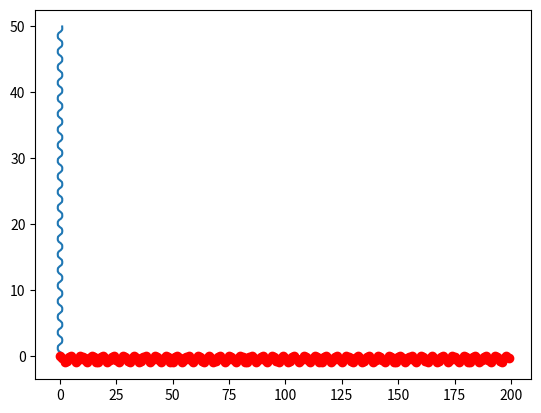

Source code (Python): (Note: this script raises an exception after producing the figure.)
import numpy as np
import matplotlib.pyplot as plt
import mpl_toolkits.mplot3d.axes3d as p3
from scipy.integrate import odeint
from matplotlib import animation

N = 200
t = np.linspace(0,50,N)

def move_func(s,t):
    x,vx,y,vy,z,vz = s
    dxdt = vx
    dvxdt = ((3*g * z)/(z**2 + x**2)) * x
    dydt = vy
    dvydt = 0
    dzdt = vz
    dvzdt = -g + ((3*g * z)/(z**2 + x**2)) * z
    
    return dxdt, dvxdt, dydt, dvydt, dzdt, dvzdt

#l = -(3*g * z)/(z**2 + x**2)

x0 = 1
vx0 = 0
y0 = 0
vy0 = 1
z0 = 0
vz0 = 0

s0 = x0,vx0,y0,vy0,z0,vz0

g = 9.8

sol = odeint(move_func,s0,t)

fig = plt.figure()
ax = p3.Axes3D(fig)

bodys = []

x = sol[:,0]
y = sol[:,2]
z = sol[:,4]

#Phi = np.linspace(1,2*np.pi)
    
#x_form = np.cos(Phi)
#y_form = np.linspace(0,10,1000)
#z_form = np.sin(Phi)

dot, = plt.plot(x,y,z,'or')
line, = plt.plot(x,y,z,'-r')

def ani_func(i):
    dot.set_data(x[i],y[i])
    dot.set_3d_properties(z[i])
    
    line.set_data(x[:i],y[:i])
    line.set_3d_properties(z[:i])
    
    ax.set_xlim3d([-10,10])
    ax.set_xlabel('X')
    ax.set_ylim3d([-10,10])
    ax.set_ylabel('Y')
    ax.set_zlim3d([-10,10])
    ax.set_zlabel('Z')
    
#ax.plot_surface(x,y,z,color='b')

ani = animation.FuncAnimation(fig, ani_func, N, interval = 50)
plt.show
ani.save('ani.gif')